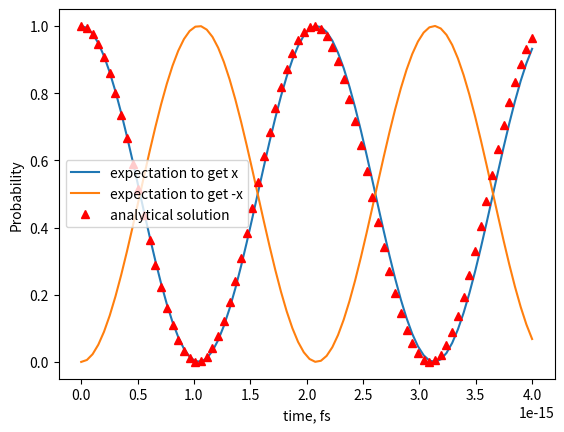

The matplotlib source for this figure:
import numpy as np
import matplotlib.pyplot as plt
from scipy.linalg import expm

hbar = 1.05e-34
q = 1.6e-19

hamiltonian = q * np.array([[1, 0], [0, -1]])  # gamma*B*hbar = q
omega = 2 * q / hbar  # Rabi frequency
sx_state = 1/np.sqrt(2)*np.array([[1], [1]])
s_minus_x_state = 1/np.sqrt(2)*np.array([[1], [-1]])

psi0 = sx_state  # initial state along the x axis
time = 4  # fs
time_step = 0.05  # fs
t = 0

psi_t = []  # create a variable
expect_x = np.zeros((int(time / time_step)), dtype=float)  # create a variable
expect_minus_x = np.zeros((int(time / time_step)), dtype=float)  # create a variable

for j in range(int(time / time_step)):
    U = expm(-1j * hamiltonian * t / hbar)  # evolution operator
    psi_t.append(U @ psi0)  # Calculate psi for every time step
    # expectation to get x polarization after a measurement
    expect_x[j] = (abs(sx_state.T @ psi_t[j])) ** 2
    # expectation to get -x polarization after a measurement
    expect_minus_x[j] = (abs(s_minus_x_state.T @ psi_t[j])) ** 2
    t = t + time_step * 1e-15

plt.figure(1)
t = 1e-15 * np.linspace(0, time, int(time / time_step))
cos2 = np.cos(omega * t / 2) ** 2  # analytical solution
plt.plot(t, expect_x, label='expectation to get x')
plt.plot(t, expect_minus_x, label='expectation to get -x')
plt.plot(t, cos2, 'r^', label='analytical solution')
plt.xlabel('time, fs')
plt.ylabel('Probability')
plt.legend()
